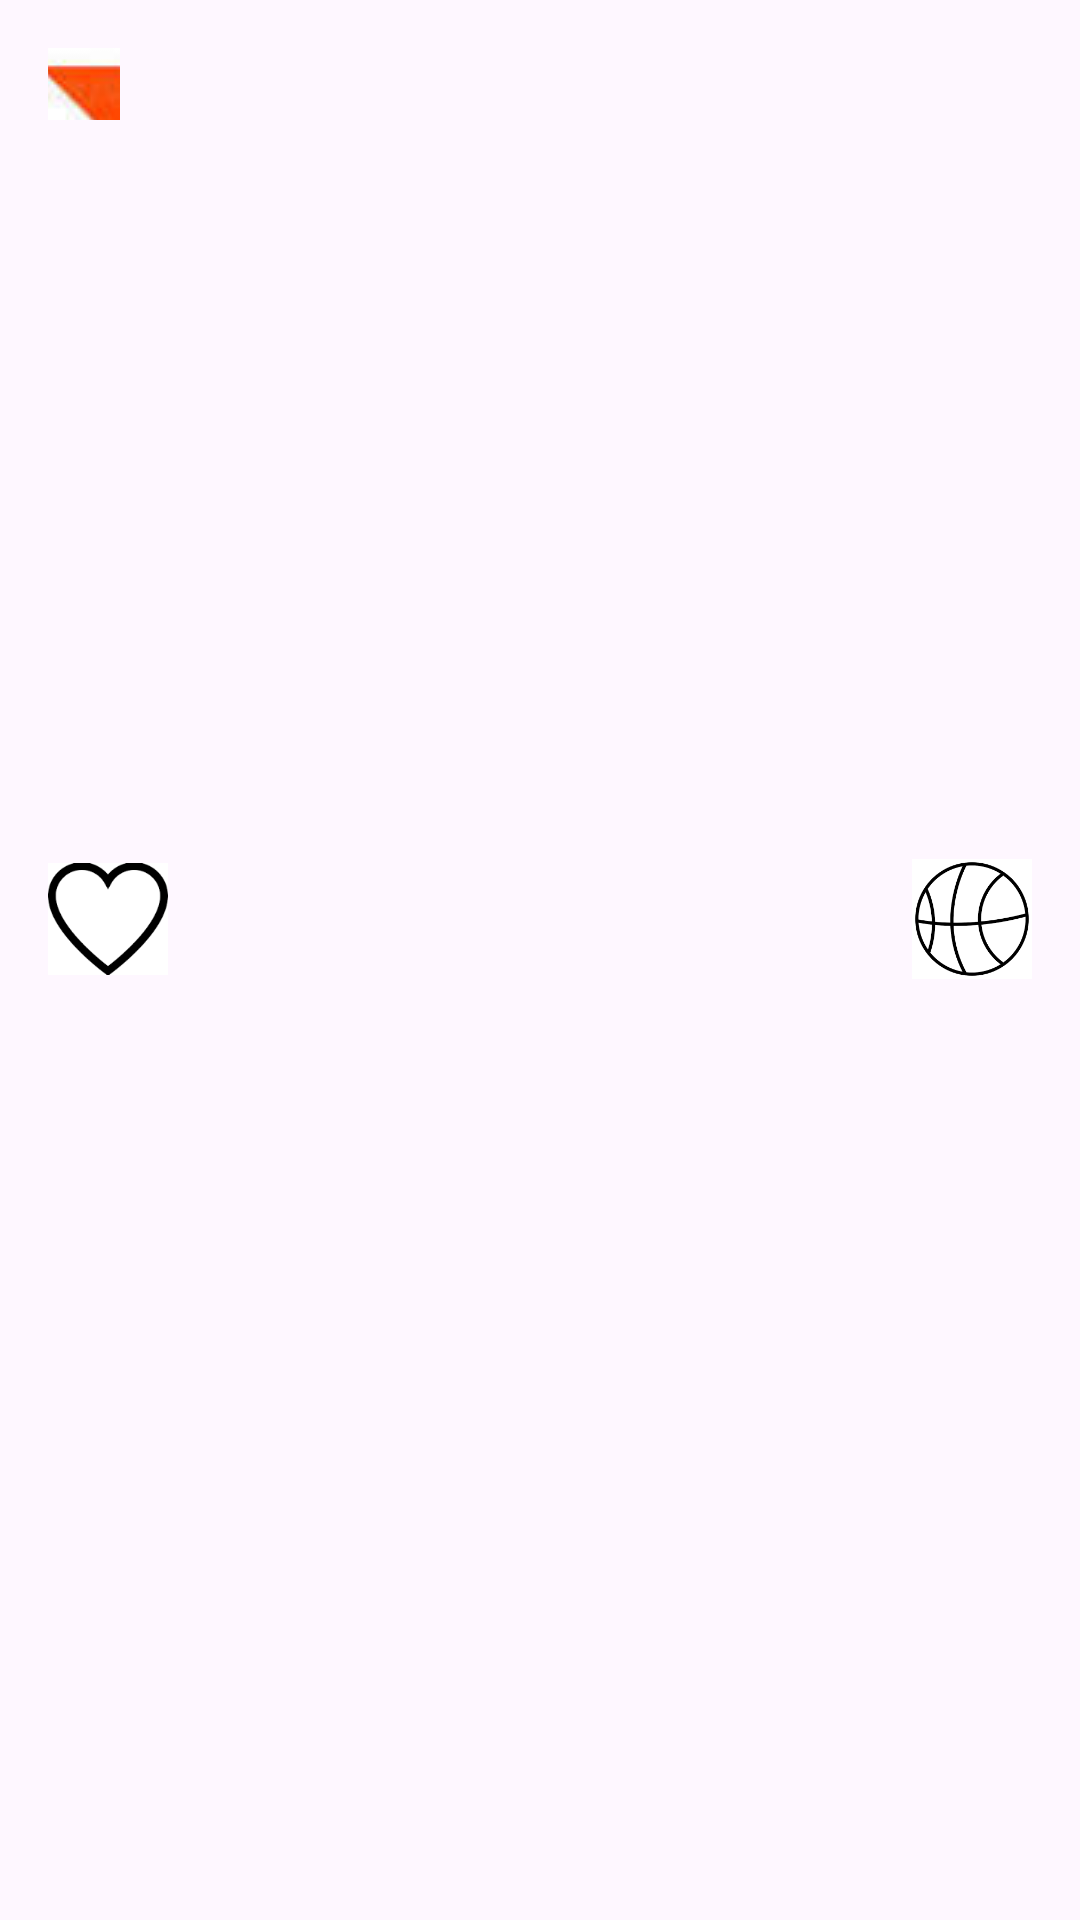

Android layout source for this screen:
<!-- AndroidManifest.xml: application theme Theme.Basketball_project -->
<!-- res/layout/header_section.xml -->
<?xml version="1.0" encoding="utf-8"?>
<RelativeLayout xmlns:android="http://schemas.android.com/apk/res/android"
    xmlns:app="http://schemas.android.com/apk/res-auto"
    android:layout_width="match_parent"
    android:layout_height="wrap_content"
    android:background="@drawable/ic_launcher_background"
    android:padding="16dp"
    android:minHeight="200dp">

    <ImageButton
        android:id="@+id/btnBack"
        android:layout_width="24dp"
        android:layout_height="24dp"
        android:layout_alignParentStart="true"
        android:layout_alignParentTop="true"
        android:background="@android:color/transparent"
        android:src="@drawable/back_button"
        android:contentDescription="Back"
        android:padding="4dp"
         />

    <LinearLayout
        android:layout_width="wrap_content"
        android:layout_height="wrap_content"
        android:layout_alignParentStart="true"
        android:layout_centerVertical="true"
        android:orientation="vertical"
        android:gravity="center">

        <ImageView
            android:id="@+id/ivHomeTeamLogo"
            android:layout_width="40dp"
            android:layout_height="40dp"
            android:src="@drawable/img" />

        <TextView
            android:id="@+id/tvHomeTeamName"
            android:layout_width="wrap_content"
            android:layout_height="wrap_content"
            android:layout_marginTop="8dp"
            android:textColor="#FFFFFF"
            android:textSize="14sp"
            android:textStyle="bold"
            android:maxWidth="100dp"
            android:ellipsize="end"
            android:singleLine="true" />
    </LinearLayout>

    <TextView
        android:id="@+id/tvScore"
        android:layout_width="wrap_content"
        android:layout_height="wrap_content"
        android:layout_centerInParent="true"
        android:textColor="#FFFFFF"
        android:textSize="24sp"
        android:textStyle="bold" />

    <LinearLayout
        android:layout_width="wrap_content"
        android:layout_height="wrap_content"
        android:layout_alignParentEnd="true"
        android:layout_centerVertical="true"
        android:orientation="vertical"
        android:gravity="center">

        <ImageView
            android:id="@+id/ivAwayTeamLogo"
            android:layout_width="40dp"
            android:layout_height="40dp"
            android:src="@drawable/img_1" />

        <TextView
            android:id="@+id/tvAwayTeamName"
            android:layout_width="wrap_content"
            android:layout_height="wrap_content"
            android:layout_marginTop="8dp"
            android:textColor="#FFFFFF"
            android:textSize="14sp"
            android:textStyle="bold"
            android:maxWidth="100dp"
            android:ellipsize="end"
            android:singleLine="true" />
    </LinearLayout>

    <TextView
        android:id="@+id/tvMatchStatus"
        android:layout_width="wrap_content"
        android:layout_height="wrap_content"
        android:layout_below="@id/tvScore"
        android:layout_centerHorizontal="true"
        android:layout_marginTop="8dp"
        android:textColor="#FF9800"
        android:textSize="14sp" />
</RelativeLayout>
<!-- resources referenced by this layout -->
<resources>
  <!-- drawable back_button: png bitmap (drawable, 25806 bytes) -->
  <!-- drawable img: png bitmap (drawable, 3256 bytes) -->
  <!-- drawable img_1: png bitmap (drawable, 7869 bytes) -->
  <style name="Theme.Basketball_project" parent="Base.Theme.Basketball_project" />
  <style name="Base.Theme.Basketball_project" parent="Theme.Material3.DayNight.NoActionBar">
          
          
      </style>
</resources>
